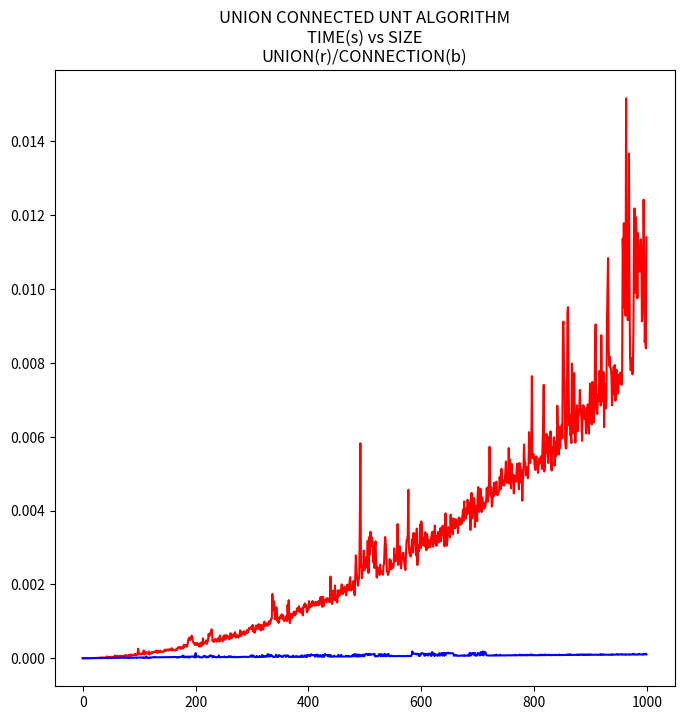

The matplotlib source for this figure:
"""
[redacted]
[redacted]

    without any restriction, Oscar Riveros reserved rights, patents and
  commercialization of this knowledge or derived directly from this work.

[redacted]
[redacted]
[redacted]

A O(n) UNT ALGORITHM FOR THE UNION-FIND PROBLEM
https://www.academia.edu/31682983/A_O_n_UNT_ALGORITHM_FOR_THE_UNION-FIND_PROBLEM
"""

class USTCONN:
    def __init__(self):
        self.universe = []

    def __str__(self):
        paths = ''
        for item in self.universe:
            path = self.nary(item)
            if path:
                paths += '{}, '.format(path)
        return paths

    def nary(self, n):
        s = ''
        while n:
            s += str(n % 2)
            n //= 2
        return [idx for idx in range(len(s)) if s[idx] == '1']

    def union(self, a, b):
        element = (1 << a) | (1 << b)
        idx = 0
        while idx != len(self.universe):
            if self.universe[idx] & element:
                element |= self.universe[idx]
                del self.universe[idx]
                idx -= 1
            idx += 1
        self.universe.append(element)

    def connected(self, a, b):
        for item in self.universe:
            if (item & (1 << a)) and (item & (1 << b)):
                return item
        return 0

    def make_set(self, a):
        self.union(a, a)

    def find(self, a):
        return self.connected(a, a)


if __name__ == '__main__':

    import time
    import random

    import matplotlib.pyplot as plt    

    sizes = 1000

    unions = []

    for size in range(sizes):
        data = [(random.randint(0, size), random.randint(0, size)) for _ in range(size)]
        ustconn = USTCONN()
        ini = time.time()
        for a, b in data:
            ustconn.union(a, b)
        end = time.time()
        unions.append(end - ini)

    connections = []

    for size in range(sizes):
        data = [(random.randint(0, size), random.randint(0, size)) for _ in range(size)]
        ustconn = USTCONN()
        ini = time.time()
        for a, b in data:
            ustconn.connected(a, b)
        end = time.time()
        connections.append(end - ini)

    plt.figure(figsize=(8, 8))
    plt.title('UNION CONNECTED UNT ALGORITHM\nTIME(s) vs SIZE\nUNION(r)/CONNECTION(b)')
    plt.plot(range(len(unions)), unions, 'r-')

    plt.plot(range(len(connections)), connections, 'b-')
    plt.savefig('unions_connections.png')
